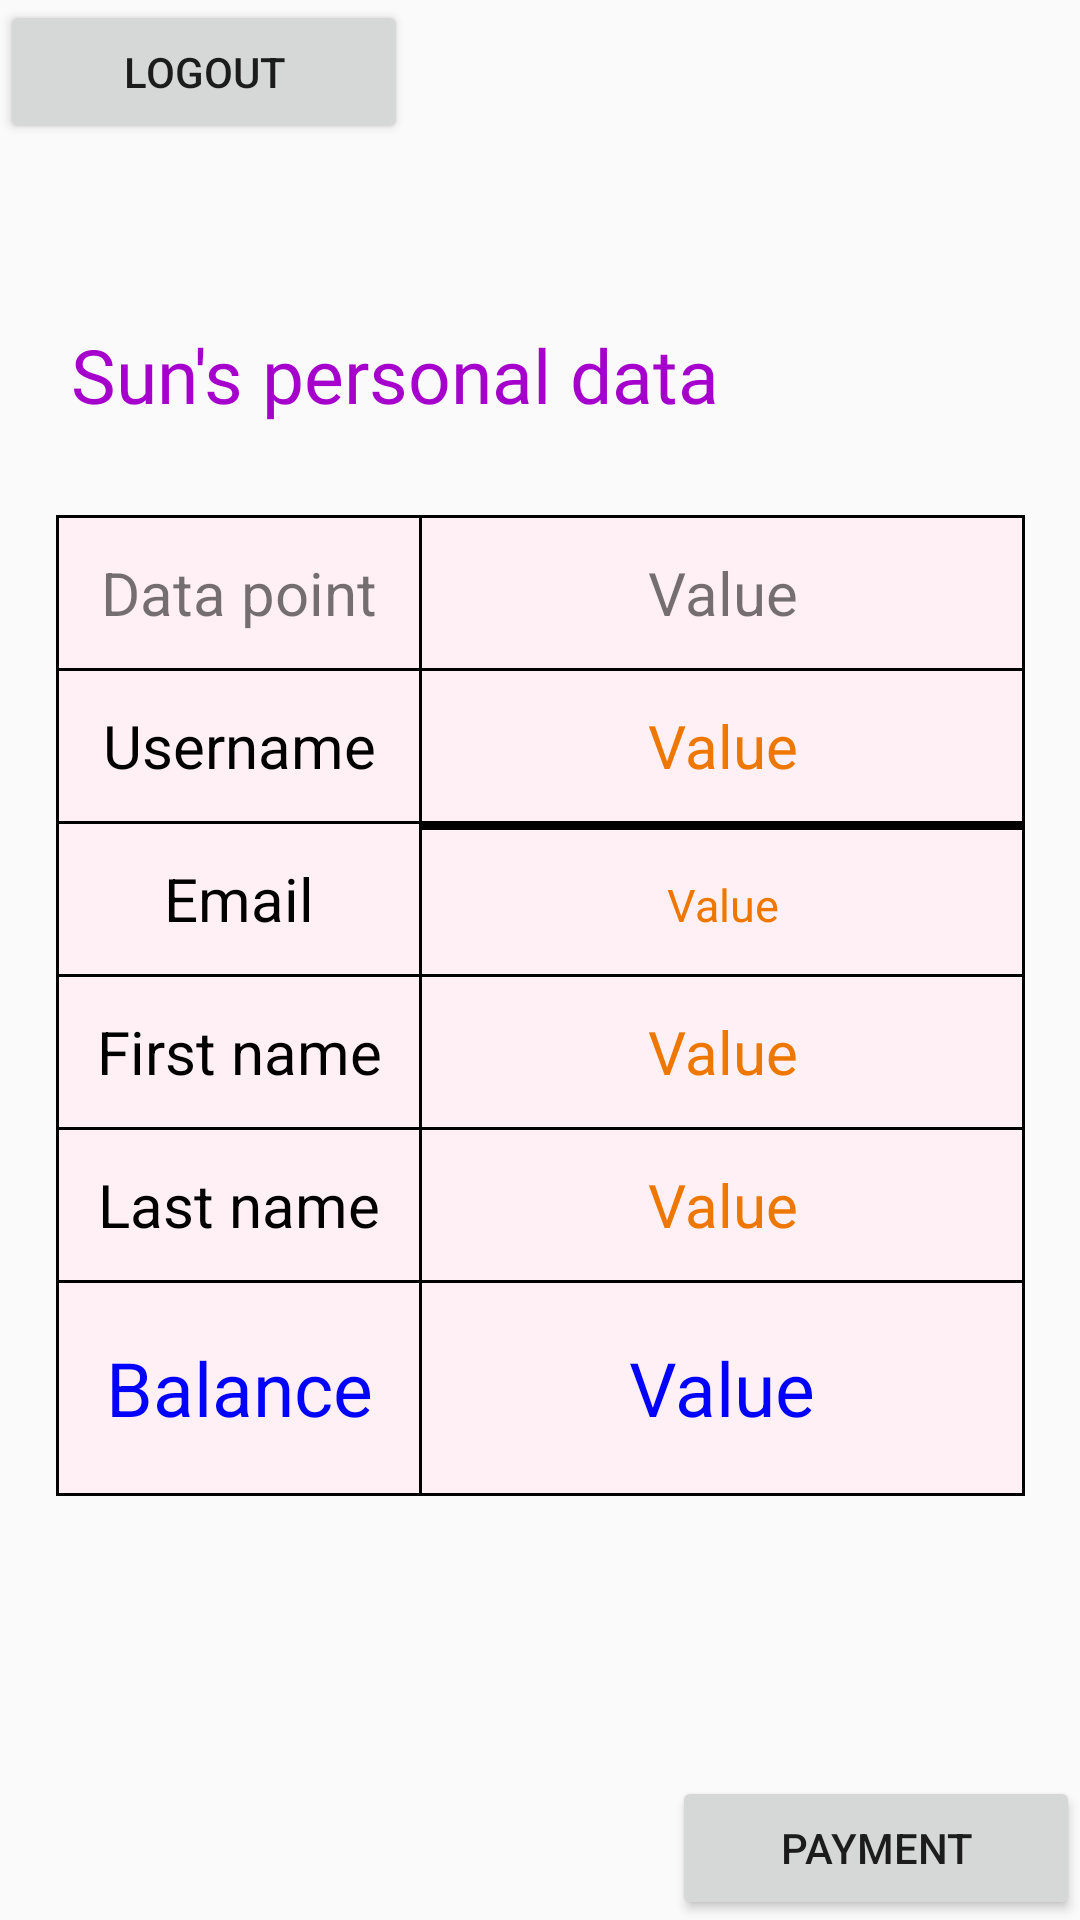

Reconstruct the res/layout file that produces this screen, plus the resources it refers to.
<!-- AndroidManifest.xml: application theme AppTheme -->
<!-- res/layout/fragment_userdata.xml -->
<?xml version="1.0" encoding="utf-8"?>
<FrameLayout xmlns:android="http://schemas.android.com/apk/res/android"
    xmlns:app="http://schemas.android.com/apk/res-auto"
    xmlns:tools="http://schemas.android.com/tools"
    android:layout_width="match_parent"
    android:layout_height="match_parent"
    tools:context=".userdata">

    <androidx.constraintlayout.widget.ConstraintLayout
        android:layout_width="match_parent"
        android:layout_height="match_parent">

        <Button
            android:id="@+id/logoutbtn"
            android:layout_width="136dp"
            android:layout_height="48dp"
            android:text="@string/logoutbtn"
            app:layout_constraintStart_toStartOf="parent"
            app:layout_constraintTop_toTopOf="parent" />

        <Button
            android:id="@+id/paymentbtn"
            android:layout_width="136dp"
            android:layout_height="48dp"
            android:text="@string/paymentnav"
            app:layout_constraintBottom_toBottomOf="parent"
            app:layout_constraintEnd_toEndOf="parent" />

        <TableLayout
            android:id="@+id/table"
            android:layout_width="wrap_content"
            android:layout_height="wrap_content"
            android:layout_marginTop="30dp"
            android:background="@color/black"
            app:layout_constraintBottom_toBottomOf="parent"
            app:layout_constraintEnd_toEndOf="parent"
            app:layout_constraintStart_toStartOf="parent"
            app:layout_constraintTop_toTopOf="@+id/logoutbtn">

            <TableRow
                android:layout_width="wrap_content"
                android:layout_height="wrap_content"
                android:layout_marginLeft="1dp"
                android:layout_marginTop="1dp"
                android:layout_marginRight="1dp">

                <TextView
                    android:id="@+id/dp"
                    android:layout_width="120dp"
                    android:layout_height="50dp"
                    android:background="@color/white"
                    android:gravity="center"
                    android:text="@string/datatitle"
                    android:textSize="20sp" />

                <TextView
                    android:id="@+id/value"
                    android:layout_width="200dp"
                    android:layout_height="50dp"
                    android:layout_marginLeft="1dp"
                    android:background="@color/white"
                    android:gravity="center"
                    android:text="@string/valtitle"
                    android:textSize="20sp" />
            </TableRow>

            <TableRow
                android:layout_width="wrap_content"
                android:layout_height="wrap_content"
                android:layout_marginLeft="1dp"
                android:layout_marginTop="1dp"
                android:layout_marginRight="1dp">

                <TextView
                    android:id="@+id/dp_user"
                    android:layout_width="120dp"
                    android:layout_height="50dp"
                    android:background="@color/white"
                    android:gravity="center"
                    android:text="@string/userform"
                    android:textSize="20sp"
                    android:textColor="@color/black"/>

                <TextView
                    android:id="@+id/value_user"
                    android:layout_width="200dp"
                    android:layout_height="50dp"
                    android:layout_marginLeft="1dp"
                    android:background="@color/white"
                    android:gravity="center"
                    android:text="@string/valtitle"
                    android:textSize="20sp"
                    android:textColor="@color/darkor"/>
            </TableRow>

            <TableRow
                android:layout_width="wrap_content"
                android:layout_height="wrap_content"
                android:layout_marginLeft="1dp"
                android:layout_marginTop="1dp"
                android:layout_marginRight="1dp">

                <TextView
                    android:id="@+id/dp_email"
                    android:layout_width="120dp"
                    android:layout_height="50dp"
                    android:background="@color/white"
                    android:gravity="center"
                    android:text="@string/emailform"
                    android:textSize="20sp"
                    android:textColor="@color/black"/>

                <TextView
                    android:id="@+id/value_email"
                    android:layout_width="200dp"
                    android:layout_height="50dp"
                    android:layout_marginLeft="1dp"
                    android:background="@color/white"
                    android:gravity="center"
                    android:text="@string/valtitle"
                    android:textSize="15sp"
                    android:textColor="@color/darkor"/>
            </TableRow>

            <TableRow
                android:layout_width="wrap_content"
                android:layout_height="wrap_content"
                android:layout_marginLeft="1dp"
                android:layout_marginTop="1dp"
                android:layout_marginRight="1dp">

                <TextView
                    android:id="@+id/dp_first"
                    android:layout_width="120dp"
                    android:layout_height="50dp"
                    android:background="@color/white"
                    android:gravity="center"
                    android:text="@string/firstform"
                    android:textSize="20sp"
                    android:textColor="@color/black"/>

                <TextView
                    android:id="@+id/value_first"
                    android:layout_width="200dp"
                    android:layout_height="50dp"
                    android:layout_marginLeft="1dp"
                    android:background="@color/white"
                    android:gravity="center"
                    android:text="@string/valtitle"
                    android:textSize="20sp"
                    android:textColor="@color/darkor"/>
            </TableRow>

            <TableRow
                android:layout_width="wrap_content"
                android:layout_height="wrap_content"
                android:layout_marginLeft="1dp"
                android:layout_marginTop="1dp"
                android:layout_marginRight="1dp">

                <TextView
                    android:id="@+id/dp_last"
                    android:layout_width="120dp"
                    android:layout_height="50dp"
                    android:background="@color/white"
                    android:gravity="center"
                    android:text="@string/lastform"
                    android:textSize="20sp"
                    android:textColor="@color/black"/>

                <TextView
                    android:id="@+id/value_last"
                    android:layout_width="200dp"
                    android:layout_height="50dp"
                    android:layout_marginLeft="1dp"
                    android:background="@color/white"
                    android:gravity="center"
                    android:text="@string/valtitle"
                    android:textSize="20sp"
                    android:textColor="@color/darkor"/>
            </TableRow>

            <TableRow
                android:layout_width="wrap_content"
                android:layout_height="wrap_content"
                android:layout_marginLeft="1dp"
                android:layout_marginTop="1dp"
                android:layout_marginRight="1dp"
                android:layout_marginBottom="1dp">

                <TextView
                    android:id="@+id/dp_bal"
                    android:layout_width="120dp"
                    android:layout_height="70dp"
                    android:background="@color/white"
                    android:gravity="center"
                    android:text="@string/balform"
                    android:textColor="@color/blue"
                    android:textSize="25sp" />

                <TextView
                    android:id="@+id/value_bal"
                    android:layout_width="200dp"
                    android:layout_height="70dp"
                    android:layout_marginLeft="1dp"
                    android:background="@color/white"
                    android:gravity="center"
                    android:text="@string/valtitle"
                    android:textColor="@color/blue"
                    android:textSize="25sp" />
            </TableRow>


        </TableLayout>

        <TextView
            android:id="@+id/who"
            android:layout_width="329dp"
            android:layout_height="53dp"
            android:layout_marginStart="15dp"
            android:layout_marginTop="65dp"
            android:fontFamily="@font/orbitron"
            android:text="@string/whodata"
            android:textColor="@color/purple"
            android:textSize="25sp"
            app:layout_constraintBottom_toTopOf="@+id/table"
            app:layout_constraintEnd_toEndOf="parent"
            app:layout_constraintHorizontal_bias="0.536"
            app:layout_constraintStart_toStartOf="parent"
            app:layout_constraintTop_toTopOf="parent"
            app:layout_constraintVertical_bias="0.8" />
    </androidx.constraintlayout.widget.ConstraintLayout>
</FrameLayout>
<!-- resources referenced by this layout -->
<resources>
  <color name="black">#000000</color>
  <color name="blue">	#0000FF</color>
  <color name="darkor">#EE7700</color>
  <color name="purple">#A500CC</color>
  <color name="white">#FFF0F5</color>
  <string name="balform">Balance</string>
  <string name="datatitle">Data point</string>
  <string name="emailform">Email</string>
  <string name="firstform">First name</string>
  <string name="lastform">Last name</string>
  <string name="logoutbtn">logout</string>
  <string name="paymentnav">Payment</string>
  <string name="userform">Username</string>
  <string name="valtitle">Value</string>
  <string name="whodata">Sun\'s personal data</string>
  <style name="AppTheme" parent="Theme.AppCompat.Light.DarkActionBar">
      
      <item name="colorPrimary">@color/colorPrimary</item>
      <item name="colorPrimaryDark">@color/colorPrimaryDark</item>
      <item name="colorAccent">@color/colorAccent</item>
      </style>
  <color name="colorPrimary">#FFB7DD</color>
  <color name="colorPrimaryDark">#FF88C2</color>
  <color name="colorAccent">#FF88C2</color>
</resources>
